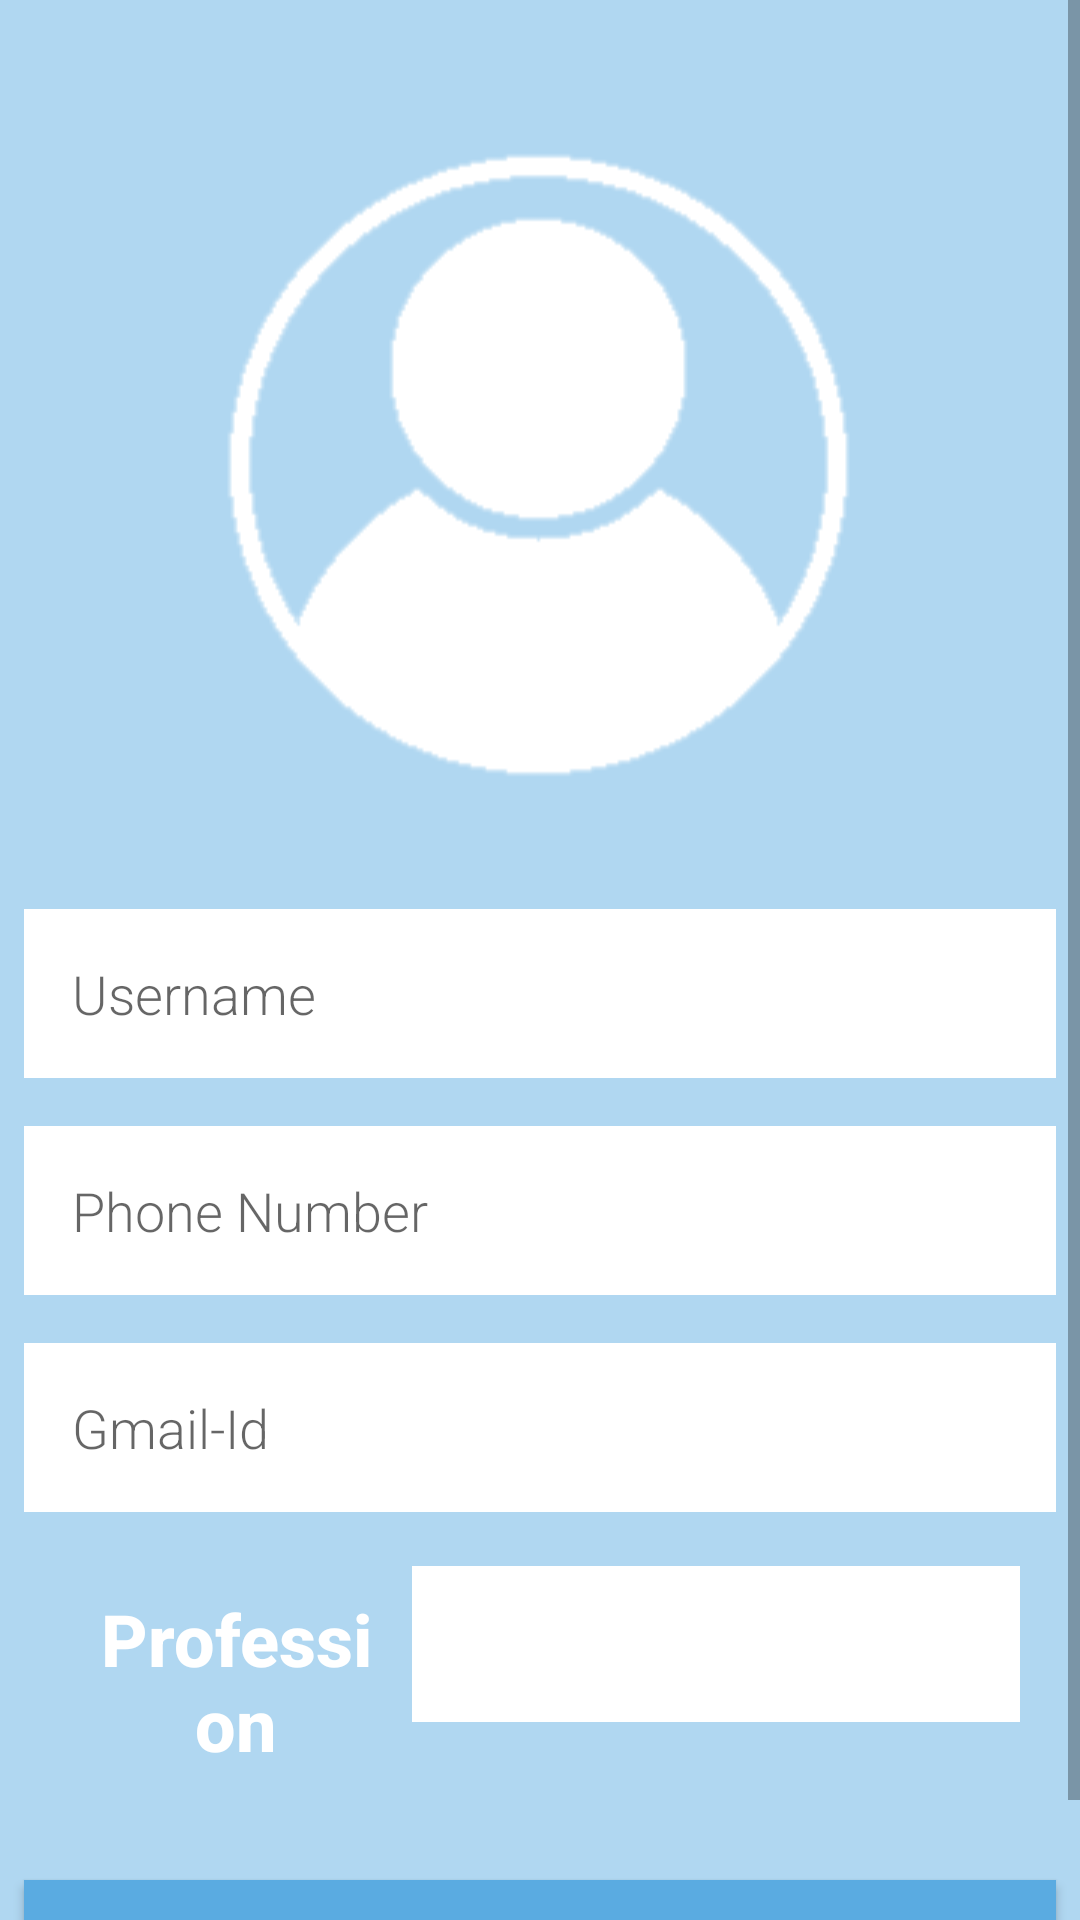

Layout XML and referenced resources for this Android screen:
<!-- AndroidManifest.xml: application theme Theme.TrackTrigger -->
<!-- res/layout/activity_k_y_c.xml -->
<?xml version="1.0" encoding="utf-8"?>
<ScrollView android:layout_height="match_parent"
    android:layout_width="match_parent"
    android:background="@color/light_blue"
    xmlns:android="http://schemas.android.com/apk/res/android" >

    <LinearLayout xmlns:android="http://schemas.android.com/apk/res/android"
        xmlns:app="http://schemas.android.com/apk/res-auto"
        xmlns:tools="http://schemas.android.com/tools"
        android:layout_width="match_parent"
        android:layout_height="match_parent"
        android:background="@color/light_blue"
        android:orientation="vertical"
        tools:context=".KYC">

        <ImageView
            android:layout_marginLeft="15dp"
            android:layout_marginTop="15dp"
            android:layout_marginRight="15dp"
            android:layout_width="wrap_content"
            android:layout_height="280dp"
            android:layout_gravity="center"
            android:src="@drawable/mobile_organizers" />

        <EditText
            android:id="@+id/userName"
            style="@style/EditorFieldStyle"
            android:hint="Username"/>
        <EditText
            android:id="@+id/phoneNo"
            style="@style/EditorFieldStyle"
            android:hint="Phone Number"/>
        <EditText
            style="@style/EditorFieldStyle"
            android:id="@+id/gmail"
            android:hint="Gmail-Id"/>
        <LinearLayout
            android:layout_width="match_parent"
            android:layout_height="wrap_content"
            android:orientation="horizontal"
            android:layout_marginTop="10dp"
            android:layout_marginBottom="20dp"
            android:layout_marginLeft="20dp"
            android:layout_marginRight="20dp">
            <TextView
                android:layout_width="0dp"
                android:layout_weight="1"
                style="@style/ButtonStyle"
                android:textStyle="bold"
                android:background="@color/light_blue"
                android:text="Profession"/>
            <Spinner
                android:id="@+id/Profession"
                android:layout_width="0dp"
                android:layout_weight="2"
                android:background="@color/white"
                android:layout_height="52dp" />
        </LinearLayout>
        <Button
            android:id="@+id/onSubmit"
            style="@style/ButtonStyle"
            android:text="SUBMIT"/>
    </LinearLayout>
</ScrollView>
<!-- resources referenced by this layout -->
<resources>
  <color name="light_blue">#b0d7f1</color>
  <color name="white">#FFFFFFFF</color>
  <!-- drawable mobile_organizers: png bitmap (drawable, 3674 bytes) -->
  <style name="ButtonStyle">
      <item name="android:textColor">@color/white</item>
      <item name="android:layout_marginRight">0.5dp</item>
      <item name="android:layout_margin">8dp</item>
      <item name="android:textSize">24sp</item>
      <item name="android:layout_width">match_parent</item>
      <item name="android:layout_height">wrap_content</item>
      <item name="android:gravity">center</item>
      <item name="android:layout_gravity">center</item>
      <item name="android:layout_marginLeft">0.5dp</item>
      <item name="android:background">@color/dark_blue</item>
      <item name="android:fontFamily">sans-serif-medium</item>
      <item name="android:textAppearance">?android:textAppearanceSmall</item>
  </style>
  <style name="EditorFieldStyle">
      <item name="android:layout_height">wrap_content</item>
      <item name="android:layout_width">match_parent</item>
      <item name="android:fontFamily">sans-serif-light</item>
      <item name="android:background">@color/white</item>
      <item name="android:layout_margin">8dp</item>
      <item name="android:padding">16dp</item>
      <item name="android:layout_marginBottom">32dp</item>
      <item name="android:textAppearance">?android:textAppearanceMedium</item>
  </style>
  <style name="Theme.TrackTrigger" parent="Theme.AppCompat.DayNight.NoActionBar">
          
          <item name="colorPrimary">@color/mid_blue</item>
          <item name="colorPrimaryVariant">@color/dark_blue</item>
          <item name="colorOnPrimary">@color/white</item>
          <item name="colorPrimaryDark">@color/mid_blue</item>
          
          <item name="colorSecondary">@color/mid_blue</item>
          <item name="colorSecondaryVariant">@color/dark_blue</item>
          <item name="colorOnSecondary">@color/white</item>
          
          <item name="android:statusBarColor" tools:targetApi="l">?attr/colorPrimaryVariant</item>
          
      </style>
  <color name="dark_blue">#5aabe1</color>
  <color name="mid_blue">#85c1e9</color>
</resources>
